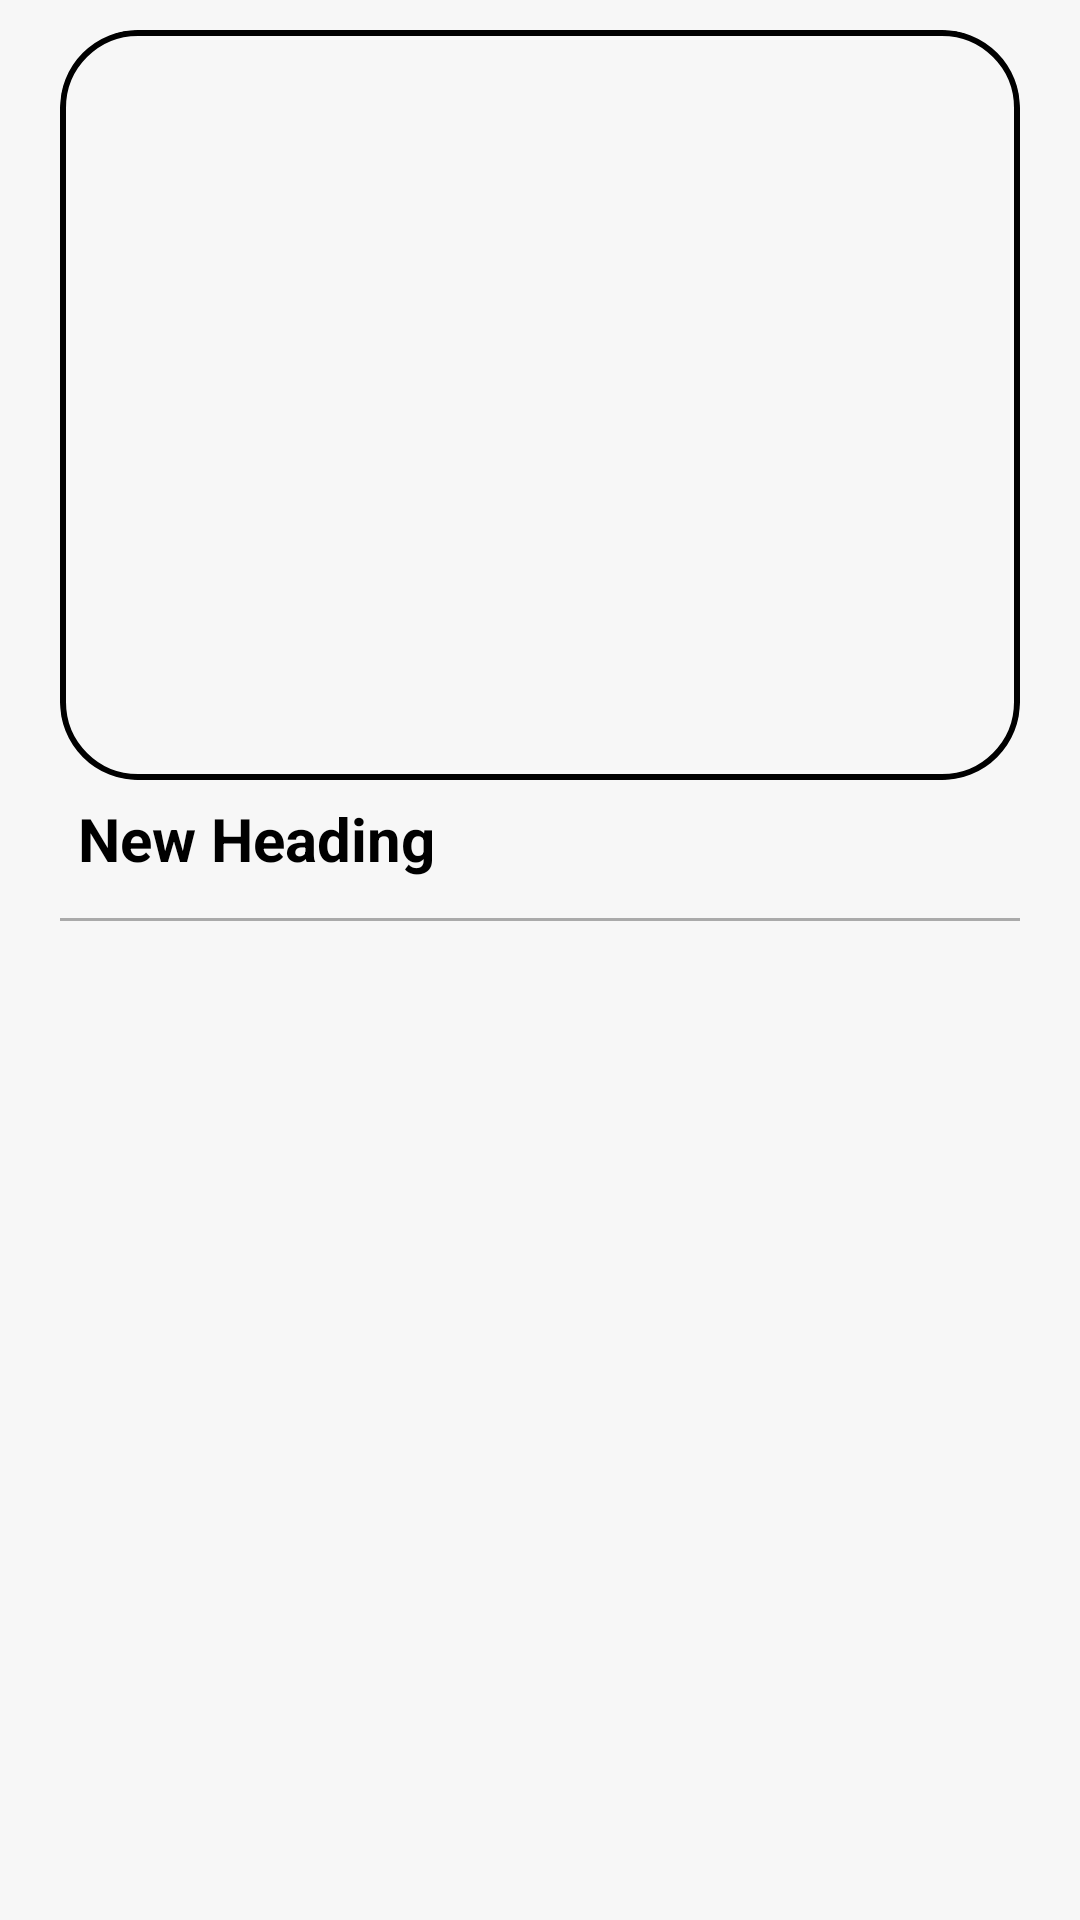

Write the Android layout XML for this screen, with the resource values it uses.
<!-- AndroidManifest.xml: application theme Theme.NewsGO -->
<!-- res/layout/news_rv_item.xml -->
<?xml version="1.0" encoding="utf-8"?>
<LinearLayout xmlns:android="http://schemas.android.com/apk/res/android"
    xmlns:app="http://schemas.android.com/apk/res-auto"
    xmlns:tools="http://schemas.android.com/tools"
    android:layout_width="match_parent"
    android:layout_height="wrap_content"
    android:orientation="vertical"
    android:background="@color/backgroundColor">


    <androidx.cardview.widget.CardView
        android:layout_width="match_parent"
        android:layout_height="wrap_content"
        android:layout_marginStart="20sp"
        android:layout_marginTop="10sp"
        android:layout_marginEnd="20sp"
        android:layout_marginBottom="10sp"
        app:cardBackgroundColor="#00FFFFFF"
        app:cardCornerRadius="25dp"
        app:cardElevation="0dp">


        <androidx.constraintlayout.widget.ConstraintLayout
            android:layout_width="match_parent"
            android:layout_height="wrap_content"
            android:clipChildren="true">

            <ImageView
                android:id="@+id/idIVNews"
                android:layout_width="match_parent"
                android:layout_height="250dp"
                android:background="@drawable/round_news"
                android:clipToOutline="true"
                android:scaleType="fitXY"
                app:layout_constraintTop_toTopOf="parent" />

            <ProgressBar
                android:id="@+id/progress_bar"
                android:layout_width="wrap_content"
                android:layout_height="wrap_content"
                android:indeterminate="true"
                app:layout_constraintBottom_toBottomOf="@id/idIVNews"
                app:layout_constraintEnd_toEndOf="@id/idIVNews"
                app:layout_constraintStart_toStartOf="@id/idIVNews"
                app:layout_constraintTop_toTopOf="@id/idIVNews" />

            <TextView
                android:id="@+id/idTVNewsHeading"
                android:layout_width="match_parent"
                android:layout_height="wrap_content"
                android:layout_below="@id/idIVNews"
                android:layout_marginStart="3dp"
                android:textColor="@color/black1"
                android:layout_marginTop="3dp"
                android:layout_marginEnd="3dp"
                android:layout_marginBottom="3dp"
                android:gravity="bottom"
                android:justificationMode="inter_word"
                android:padding="3dp"
                android:text="@string/new_heading"
                android:textSize="20sp"
                android:textStyle="bold"
                app:layout_constraintTop_toBottomOf="@id/idIVNews" />

            <ImageView
                android:id="@+id/save_indicator"
                android:layout_width="wrap_content"
                android:layout_height="wrap_content"
                android:layout_below="@+id/idIVNews"
                android:layout_alignParentStart="true"
                android:layout_alignParentTop="true"
                android:layout_alignParentEnd="true"
                android:layout_alignParentBottom="true"
                android:layout_marginBottom="252dp"
                android:src="@drawable/ic_save_indicator"
                android:visibility="gone"
                app:layout_constraintBottom_toTopOf="@+id/idIVNews"
                app:layout_constraintEnd_toStartOf="@+id/idIVNews" />

        </androidx.constraintlayout.widget.ConstraintLayout>
    </androidx.cardview.widget.CardView>

    <View
        android:layout_width="match_parent"
        android:layout_height="1dp"
        android:layout_marginStart="20sp"
        android:layout_marginEnd="20sp"
        android:layout_marginBottom="10sp"
        android:background="@android:color/darker_gray" />

</LinearLayout>
<!-- resources referenced by this layout -->
<resources>
  <color name="backgroundColor">#F7F7F7</color>
  <color name="black1">#000000</color>
  <!-- drawable ic_save_indicator (drawable) -->
  <vector xmlns:android="http://schemas.android.com/apk/res/android"
      android:width="24dp"
      android:height="24dp"
      android:viewportWidth="24.0"
      android:viewportHeight="24.0">
      <path
          android:fillColor="#FF000000"
          android:pathData="M12,2C6.48,2 2,6.48 2,12s4.48,10 10,10 10-4.48 10-10S17.52,2 12,2zm0,18c-4.41,0-8-3.59-8-8s3.59-8 8-8 8,3.59 8,8 -3.59,8 -8,8zm-3.5-10.09L10,14.59l1.5,-1.5L15,15l3,-3L16.59,10 14,12.59 11.5,10.09z"/>
  </vector>
  <!-- drawable round_news (drawable) -->
  <layer-list xmlns:android="http://schemas.android.com/apk/res/android">
  
      
      <item>
          <shape android:shape="rectangle">
              <solid android:color="#00FFFFFF" /> 
              <corners android:radius="25dp" />
          </shape>
      </item>
  
      
      <item>
          <shape android:shape="rectangle">
              <stroke
                  android:width="2dp"
                  android:color="@color/black1" /> 
              <corners android:radius="25dp" />
          </shape>
      </item>
  
  </layer-list>
  <string name="new_heading">New Heading</string>
  <style name="Theme.NewsGO" parent="Base.Theme.NewsGO" />
  <style name="Base.Theme.NewsGO" parent="Theme.MaterialComponents.Light.NoActionBar">
          
          
          <item name="colorPrimary">@color/my_primary</item>
          <item name="colorPrimaryVariant">@color/my_primary</item>
          <item name="colorOnPrimary">@color/white</item>
          <item name="colorSecondary">@color/my_secondary</item>
          <item name="colorSecondaryVariant">@color/my_secondary</item>
          <item name="colorOnSecondary">@color/black</item>
          <item name="android:statusBarColor">@color/tool</item>
      </style>
  <color name="my_primary">#2962FF</color>
  <color name="white">#FFFFFFFF</color>
  <color name="my_secondary">#673AB7</color>
  <color name="black">#FF000000</color>
  <color name="tool">#6366FF</color>
</resources>
